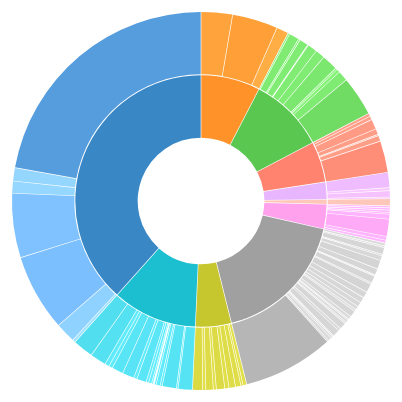
D3 v3 page, settled after 360 driven frames (6 s of simulated time); the page loaded 1 data file(s).


		// Breadcrumb dimensions: width, height, spacing, width of tip/tail.
		var b = {
		  w: 115, h: 30, s: 3, t: 10
		};
		var margin = {top: 200, right: 230, bottom: 200, left: 230},
		radius = Math.min(margin.top, margin.right, margin.bottom, margin.left) - 10;

		var hue = d3.scale.category10();

		var luminance = d3.scale.sqrt()
		.domain([0, 1e6])
		.clamp(true)
		.range([90, 20]);

		var svg = d3.select("#chart").append("svg")
		.attr("width", margin.left + margin.right)
		.attr("height", margin.top + margin.bottom)
		.append("g")
		.attr("id", "container")
		.attr("transform", "translate(" + margin.left + "," + margin.top + ")");

		var partition = d3.layout.partition()
		.sort(function(a, b) { return d3.ascending(a.name, b.name); })
		.size([2 * Math.PI, radius]);

		var arc = d3.svg.arc()
		.startAngle(function(d) { return d.x; })
		.endAngle(function(d) { return d.x + d.dx ; })
		.padAngle(.01)
		.padRadius(radius / 3)
		.innerRadius(function(d) { return radius / 3 * d.depth; })
		.outerRadius(function(d) { return radius / 3 * (d.depth + 1) - 1; });

		d3.json("./flare.json", function(error, data) {

			initializeBreadcrumbTrail();

			partition
				.value(function(d) { return d.size; })
				.nodes(data)
				.forEach(function(d) {
					d._children = d.children;
					d.sum = d.value;
					d.key = key(d);
					d.fill = fill(d);
				});

			partition
    			.children(function(d, depth) { return depth < 2 ? d._children : null; })
    			.value(function(d) { return d.sum; });

			var center = svg.append("circle")
				.attr("r", radius / 3)
				.on("click", zoomOut);

			center.append("title")
				.text("zoom out");

			var path = svg.selectAll("path")
			.data(partition.nodes(data).slice(1))
			.enter().append("path")
			.attr("d", arc)
			.style("fill", function(d) { return d.fill; })
			.each(function(d) { this._current = updateArc(d); })
			.on("click", zoomIn)
			.on("mouseover", mouseover);;

			function zoomIn(p) {
				if (p.depth > 1) p = p.parent;
				if (!p.children) return;
				zoom(p, p);
			}

			function zoomOut(p) {
				if (!p || !p.parent) return;
				zoom(p.parent, p);
			}

		// Zoom to the specified new root.
		function zoom(root, p) {
		  	if (document.documentElement.__transition__) return;

		    // Rescale outside angles to match the new layout.
		    var enterArc,
		    exitArc,
		    outsideAngle = d3.scale.linear().domain([0, 2 * Math.PI]);

		    function insideArc(d) {
		    	return p.key > d.key
		    	? {depth: d.depth - 1, x: 0, dx: 0} : p.key < d.key
		    	? {depth: d.depth - 1, x: 2 * Math.PI, dx: 0}
		    	: {depth: 0, x: 0, dx: 2 * Math.PI};
		    }

		    function outsideArc(d) {
		    	return {depth: d.depth + 1, x: outsideAngle(d.x), dx: outsideAngle(d.x + d.dx) - outsideAngle(d.x)};
		    }

		    center.datum(root);

		    // When zooming in, arcs enter from the outside and exit to the inside.
		    // Entering outside arcs start from the old layout.
		    if (root === p) enterArc = outsideArc, exitArc = insideArc, outsideAngle.range([p.x, p.x + p.dx]);

		    path = path.data(partition.nodes(root).slice(1), function(d) { return d.key; });

		    // When zooming out, arcs enter from the inside and exit to the outside.
		    // Exiting outside arcs transition to the new layout.
		    if (root !== p) enterArc = insideArc, exitArc = outsideArc, outsideAngle.range([p.x, p.x + p.dx]);

		    d3.transition().duration(d3.event.altKey ? 7500 : 750).each(function() {
		    	path.exit().transition()
		    	.style("fill-opacity", function(d) { return d.depth === 1 + (root === p) ? 1 : 0; })
		    	.attrTween("d", function(d) { return arcTween.call(this, exitArc(d)); })
		    	.remove();

		    	path.enter().append("path")
		    	.style("fill-opacity", function(d) { return d.depth === 2 - (root === p) ? 1 : 0; })
		    	.style("fill", function(d) { return d.fill; })
		    	.on("click", zoomIn)
		    	.on("mouseover", mouseover)
		    	.each(function(d) { this._current = enterArc(d); });

		    	path.transition()
		    	.style("fill-opacity", 1)
		    	.attrTween("d", function(d) { return arcTween.call(this, updateArc(d)); });
		    });
		}
	});

		function key(d) {
			var k = [], p = d;
			while (p.depth) k.push(p.name), p = p.parent;
			return k.reverse().join(".");
		}

		function fill(d) {
			var p = d;
			while (p.depth > 1) p = p.parent;
			var c = d3.lab(hue(p.name));
			c.l = luminance(d.sum);
			return c;
		}

		

		function updateArc(d) {
			return {depth: d.depth, x: d.x, dx: d.dx};
		}

		function arcTween(b) {
		  var i = d3.interpolate(this._current, b);
		  this._current = i(0);
		  return function(t) {
		    return arc(i(t));
		  };
		}

		function mouseover(d) {

			d3.select("#percentage")
			.text(d.name);

			d3.select("#explanation")
			.style("visibility", "");

			var sequenceArray = getAncestors(d);
  			updateBreadcrumbs(sequenceArray, d.value);

		}

		// Given a node in a partition layout, return an array of all of its ancestor
		// nodes, highest first, but excluding the root.
		function getAncestors(node) {
		  var path = [];
		  var current = node;
		  while (current.parent) {
		    path.unshift(current);
		    current = current.parent;
		  }
		  return path;
		}

function initializeBreadcrumbTrail() {
  // Add the svg area.
  var trail = d3.select("#sequence").append("svg:svg")
      .attr("width", margin.left + margin.right)
      .attr("height", 50)
      .attr("id", "trail");
  // Add the label at the end, for the percentage.
  trail.append("svg:text")
    .attr("id", "endlabel")
    .style("fill", "#000");
}

// Generate a string that describes the points of a breadcrumb polygon.
function breadcrumbPoints(d, i) {
  var points = [];
  points.push("0,0");
  points.push(b.w + ",0");
  points.push(b.w + b.t + "," + (b.h / 2));
  points.push(b.w + "," + b.h);
  points.push("0," + b.h);
  if (i > 0) { // Leftmost breadcrumb; don't include 6th vertex.
    points.push(b.t + "," + (b.h / 2));
  }
  return points.join(" ");
}

// Update the breadcrumb trail to show the current sequence and percentage.
function updateBreadcrumbs(nodeArray, percentageString) {

  // Data join; key function combines name and depth (= position in sequence).
  var g = d3.select("#trail")
      .selectAll("g")
      .data(nodeArray, function(d) { return d.name + d.depth; });

  // Add breadcrumb and label for entering nodes.
  var entering = g.enter().append("svg:g");

  entering.append("svg:polygon")
      .attr("points", breadcrumbPoints)
      .style("fill", function(d) { return d.fill; });

  entering.append("svg:text")
      .attr("x", (b.w + b.t) / 2)
      .attr("y", b.h / 2)
      .attr("dy", "0.35em")
      .attr("text-anchor", "middle")
      .text(function(d) { return d.name; });

  // Set position for entering and updating nodes.
  g.attr("transform", function(d, i) {
    return "translate(" + i * (b.w + b.s) + ", 0)";
  });

  // Remove exiting nodes.
  g.exit().remove();

  // Now move and update the percentage at the end.
  d3.select("#trail").select("#endlabel")
      .attr("x", (nodeArray.length + 0.5) * (b.w + b.s))
      .attr("y", b.h / 2)
      .attr("dy", "0.35em")
      .attr("text-anchor", "middle")
      .text(percentageString);

  // Make the breadcrumb trail visible, if it's hidden.
  d3.select("#trail")
      .style("visibility", "");

}
	

### data: flare.json
{
 "name": "flare",
 "children": [
  {
   "name": "analytics",
   "children": [
    "{... 2 keys}",
    "{... 2 keys}",
    "{... 2 keys}"
   ]
  },
  {
   "name": "animate",
   "children": [
    "{... 2 keys}",
    "{... 2 keys}",
    "{... 2 keys}",
    "{... 2 keys}",
    "{... 2 keys}",
    "{... 2 keys}",
    "{... 2 keys}",
    "{... 2 keys}",
    "... 4 more items"
   ]
  },
  {
   "name": "data",
   "children": [
    "{... 2 keys}",
    "{... 2 keys}",
    "{... 2 keys}",
    "{... 2 keys}",
    "{... 2 keys}",
    "{... 2 keys}",
    "{... 2 keys}"
   ]
  },
  {
   "name": "display",
   "children": [
    "{... 2 keys}",
    "{... 2 keys}",
    "{... 2 keys}",
    "{... 2 keys}"
   ]
  },
  {
   "name": "flex",
   "children": [
    "{... 2 keys}"
   ]
  },
  {
   "name": "physics",
   "children": [
    "{... 2 keys}",
    "{... 2 keys}",
    "{... 2 keys}",
    "{... 2 keys}",
    "{... 2 keys}",
    "{... 2 keys}",
    "{... 2 keys}",
    "{... 2 keys}"
   ]
  },
  {
   "name": "query",
   "children": [
    "{... 2 keys}",
    "{... 2 keys}",
    "{... 2 keys}",
    "{... 2 keys}",
    "{... 2 keys}",
    "{... 2 keys}",
    "{... 2 keys}",
    "{... 2 keys}",
    "... 21 more items"
   ]
  },
  {
   "name": "scale",
   "children": [
    "{... 2 keys}",
    "{... 2 keys}",
    "{... 2 keys}",
    "{... 2 keys}",
    "{... 2 keys}",
    "{... 2 keys}",
    "{... 2 keys}",
    "{... 2 keys}",
    "... 2 more items"
   ]
  },
  "... 2 more items"
 ]
}